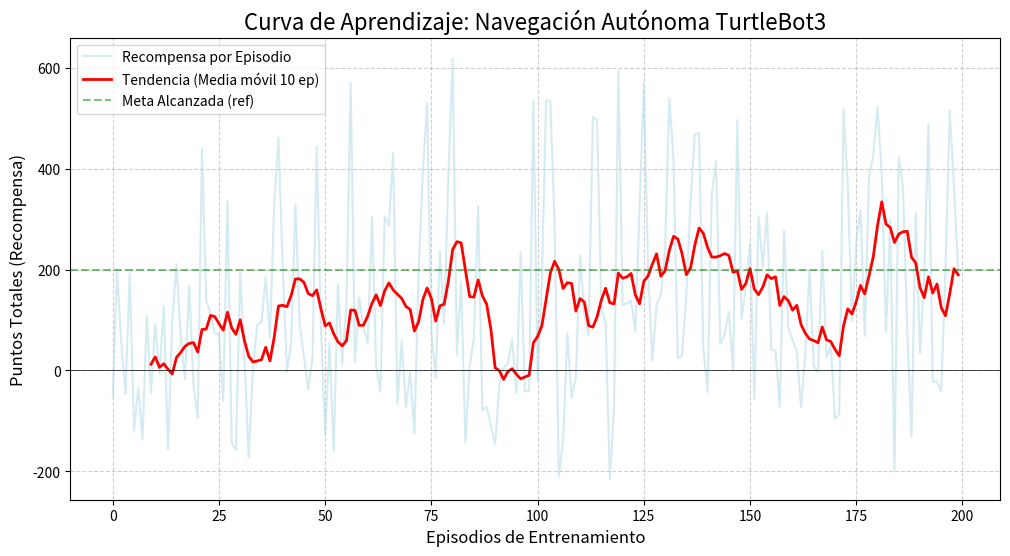

Generate this figure with matplotlib:
import matplotlib.pyplot as plt
import numpy as np
rewards = [
    -53.10, 200.00, 55.10, -46.48, 192.36, -119.36, -33.45, -136.85, 108.89, -43.79,
    91.85, -6.76, 128.04, -156.68, 97.65, 210.46, 66.30, -17.51, 167.90, -29.39,
    -94.62, 440.66, 136.62, 114.54, 73.63, 71.01, -61.28, 336.52, -143.99, -157.42,
    194.35, 25.09, -173.00, 6.87, 90.13, 95.98, 185.25, 65.12, 328.17, 461.44,
    207.72, -3.53, 54.99, 330.20, 91.57, 28.14, -37.40, 22.12, 443.48, 83.85,
    -128.26, 54.26, -160.52, 170.95, 11.65, 130.45, 570.77, 17.30, 143.89, 85.45,
    55.29, 304.58, 10.03, -42.32, 304.91, 287.05, 430.71, -66.05, 59.16, -73.51,
    -3.89, -125.05, 200.00, 396.90, 530.46, 77.00, -15.59, 236.34, 92.41, 387.18,
    618.36, 31.86, 176.04, -143.04, 7.02, 64.21, 325.92, -78.86, -72.55, -109.71,
    -146.46, -29.44, 5.15, 14.30, 61.87, -45.17, 234.84, -41.70, -39.08, 534.58,
    -19.05, 179.94, 535.86, 534.21, 290.37, -209.10, -139.05, 73.41, -54.60, -13.09,
    228.59, 109.02, 70.30, 502.33, 497.52, 121.04, 95.65, -214.73, -73.78, 594.25,
    129.96, 132.99, 138.55, 78.25, 320.47, 568.55, 201.25, 19.18, 129.88, 150.45,
    236.82, 539.59, 416.84, 24.40, 29.21, 152.04, 336.58, 468.48, 470.94, 45.40,
    -43.24, 349.12, 415.80, 53.33, 70.55, 116.29, 1.26, 496.88, 101.84, 163.76,
    250.81, -57.26, 305.74, 205.07, 312.38, 40.70, 38.94, -72.69, 278.03, 84.80,
    60.58, 38.15, -72.97, 29.65, 199.50, 8.33, -2.57, 237.21, 24.99, 50.97,
    -95.96, -86.84, 517.68, 368.32, 97.53, 255.23, 318.14, 68.87, 384.57, 425.44,
    522.12, 387.81, 75.20, 299.53, -198.49, 422.83, 363.43, 79.63, -131.31, 313.05,
    33.26, 187.69, 488.94, -22.48, -22.17, -41.57, 200.00, 516.53, 366.18, 191.31
]

episodes = np.arange(len(rewards))
window = 10
moving_avg = np.convolve(rewards, np.ones(window)/window, mode='valid')

plt.figure(figsize=(12, 6))
plt.plot(episodes, rewards, label='Recompensa por Episodio', color='lightblue', alpha=0.5)
plt.plot(episodes[window-1:], moving_avg, label=f'Tendencia (Media móvil {window} ep)', color='red', linewidth=2)
plt.title('Curva de Aprendizaje: Navegación Autónoma TurtleBot3', fontsize=16)
plt.xlabel('Episodios de Entrenamiento', fontsize=12)
plt.ylabel('Puntos Totales (Recompensa)', fontsize=12)
plt.axhline(200, color='green', linestyle='--', alpha=0.5, label='Meta Alcanzada (ref)')
plt.axhline(0, color='black', linestyle='-', linewidth=0.5)
plt.legend()
plt.grid(True, linestyle='--', alpha=0.6)
nombre_archivo = 'curva_aprendizaje.png'
plt.savefig(nombre_archivo, dpi=300)
print(f"✅ ¡Gráfica generada con éxito! Guardada como: {nombre_archivo}")
plt.show()